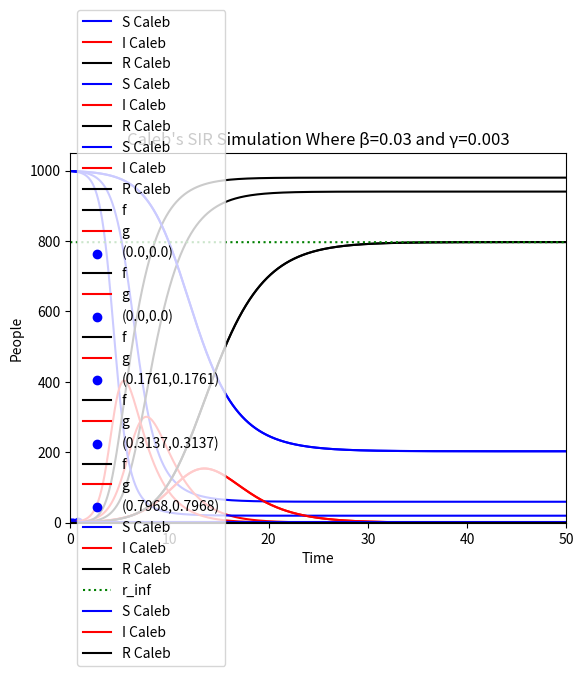

Python code for this plot:
#!/usr/bin/env python
# coding: utf-8

# ## Homework 1
# ### Mathematical & Computational Modeling of Infectious Diseases
# #### Caleb Cordsen

# In[1]:


# Import numpy for linspace and matplotlib 
import numpy as np
import matplotlib.pylab as plt
import math
from scipy.optimize import fsolve


# #### <u>Problem 1</u>

# In[2]:


# Define a function SIR Simulation plot that will simulate the basic SIR model displaying the S,I,R values at time T
# using Forward Euler's Solver described in class
# It will take in values for N, Initial S, Initial I, Initial R, Beta, Gamma, and the last time value you want displayed
def SIRSimulationPlot(N,InitS,InitI,InitR,Beta,Gamma,timeEnd):
    # Create an array using np.linspace that will go from 0 to the specified time end. It will create 100,000 evenly spaced entries
    # between those points to serve as our time values. I chose 100,000 to get very smooth curves when plotting
    timeSeries = np.linspace(0,timeEnd,100000)
    # Due to the nature of linspace, all entries are evenly spaced therefore deltaT will remain constant so we can calculate it
    # by looking at the first two entries in the time series difference
    deltaT = timeSeries[1]-timeSeries[0]
    # Set up lists to contain S, I, R values. Populate the first entry with initial values
    SValues = [InitS]
    IValues = [InitI]
    RValues = [InitR]
    # Loop through the timeSeries grabbing both its position in the list (0,1,2 etc) and its actual value
    for index,value in enumerate(timeSeries):
        #print(index,value)
        # If it is not the first value aka 0 then we will calculate based on Forward Euler
        if(value!=0):
            # We know from forward Euler that yn+1 = yn+deltaY where deltay is equal to deltaT*f(tn,yn)
            # In class we derived that for example S1 = S0 + deltaT*(-Beta*S0*I0/N). Essentially we said f(tn,yn) would be
            # the slope aka S dot at that time. So I have coded this below but generalized so it looks at the previous values
            # in things like SValues and IValues by indexing - 1
            newS = SValues[index-1]+deltaT*(-Beta*(SValues[index-1]*IValues[index-1])/N)
            # To calculate the I's and R's it is the same setup as above but replace where Sdot appeared with Idot and Rdot
            newI = IValues[index-1]+deltaT*((Beta*(SValues[index-1]*IValues[index-1])/N)-(Gamma*IValues[index-1]))
            newR = RValues[index-1]+deltaT*(Gamma*IValues[index-1])
            # Append the newly calculated values
            SValues.append(newS)
            IValues.append(newI)
            RValues.append(newR)
    # Plot the results and give appropiate axis titles and graph title
    # This article was used to figure out how to put greek letters into strings
    # https://medium.com/@johinamaria/how-to-print-chi-square-alpha-or-beta-in-a-plot-in-python-d0d461219c00
    plt.title("Caleb's SIR Simulation Where \u03B2="+str(Beta)+" and \u03B3="+str(Gamma))
    plt.xlabel("Time")
    plt.ylabel("People")
    # Plot each list of values against the time series and give them appropiate colors and labels
    plt.plot(timeSeries,SValues,"blue",label="S Caleb")
    plt.plot(timeSeries,IValues,"red",label="I Caleb")
    plt.plot(timeSeries,RValues,"black",label="R Caleb")
    # This link was used to make sure the axis both start at 0,0 in the bottom left rather than
    # having gaps
    # https://www.tutorialspoint.com/how-to-show-0-0-on-matplotlib-graph-at-the-bottom-left-corner
    plt.xlim([0,50])
    plt.ylim([0,1050])
    # Set the legends location
    plt.legend(loc="center right")
    plt.show()
    


# In[3]:


# Problem 1 Plot 1 where Beta = 1 and Gamma = 0.5
SIRSimulationPlot(1000,999,1,0,1,0.5,50)


# In[4]:


# Problem 1 Plot 2 where Beta = 1.5 and Gamma = 0.5
SIRSimulationPlot(1000,999,1,0,1.5,0.5,50)


# In[5]:


# Problem 1 Plot 3 where Beta = 2 and Gamma = 0.5
SIRSimulationPlot(1000,999,1,0,2,0.5,50)


# #### <u>Problem 3</u>

# In[6]:


# Make a function that takes in an R-Naught that will then plot to try to find rinf
def rInfinite(RNot):
    # Set up an array using linspace from 0 to 1 (little r is bounded between 0 to 1) and uses 10,000 points
    timeSeries = np.linspace(0,1,10000)
    # Create empty lists for f and g
    fValues = []
    gValues = []
    for i in timeSeries:
        # For f, just append the timeSeries value to basically plot the line x = y
        fValues.append(i)
        # For g calculate the value based on 1-e^(-R-Naught*x)=y
        newgValue = 1-math.e**(-RNot*i)
        # Append the new value
        gValues.append(newgValue)
    # Make a function to solve for roots by doing as write up recommends f-g (x-(1-math.e**(-RNot*i)))
    def func(x):
        y = x - 1 + math.e**(-RNot*x)
        return y
    # I experimented with a couple different values for where the root might be and found that if you went lower than the root, it would never find it
    # but if you went higher it would so I went with 1.1 since we are only interested really in roots below 1 since little r is bounded 0 to 1
    root = fsolve(func,1.1)
    # Make a string of where the root is
    rootStr = "("+str(round(root[0],4))+","+str(round(root[0],4))+")"
    # Plot the f values against time series, the g values against time series, and also a point of the root
    plt.plot(timeSeries,fValues,"black",label="f")
    plt.plot(timeSeries,gValues,"red",label="g")
    # Note that the label will have a rounded version of the root
    plt.scatter(root[0],root[0],c="blue",label=rootStr)
    # Display the legend
    plt.legend(loc="upper left")
    plt.show()
    # Print the actual unrounded version of the root
    print("The root is located at "+str(root[0])+","+str(root[0]))


# In[8]:


rInfinite(0.9)


# In[9]:


rInfinite(1.0)


# In[10]:


rInfinite(1.1)


# In[11]:


rInfinite(1.2)


# In[7]:


rInfinite(2)


# In[12]:


# Define a function SIR Simulation plot that will simulate the basic SIR model displaying the S,I,R values at time T
# using Forward Euler's Solver described in class as well as plot a green dotted line representing an inputed rinf value
# It will take in values for N, Initial S, Initial I, Initial R, Beta, Gamma, and the last time value you want displayed
def SIRSimulationPlotWithrinfLine(N,InitS,InitI,InitR,Beta,Gamma,timeEnd,rinf):
    # Create an array using np.linspace that will go from 0 to the specified time end. It will create 100,000 evenly spaced entries
    # between those points to serve as our time values. I chose 100,000 to get very smooth curves when plotting
    timeSeries = np.linspace(0,timeEnd,100000)
    # Due to the nature of linspace, all entries are evenly spaced therefore deltaT will remain constant so we can calculate it
    # by looking at the first two entries in the time series difference
    deltaT = timeSeries[1]-timeSeries[0]
    # Set up lists to contain S, I, R values. Populate the first entry with initial values
    SValues = [InitS]
    IValues = [InitI]
    RValues = [InitR]
    # Loop through the timeSeries grabbing both its position in the list (0,1,2 etc) and its actual value
    for index,value in enumerate(timeSeries):
        #print(index,value)
        # If it is not the first value aka 0 then we will calculate based on Forward Euler
        if(value!=0):
            # We know from forward Euler that yn+1 = yn+deltaY where deltay is equal to deltaT*f(tn,yn)
            # In class we derived that for example S1 = S0 + deltaT*(-Beta*S0*I0/N). Essentially we said f(tn,yn) would be
            # the slope aka S dot at that time. So I have coded this below but generalized so it looks at the previous values
            # in things like SValues and IValues by indexing - 1
            newS = SValues[index-1]+deltaT*(-Beta*(SValues[index-1]*IValues[index-1])/N)
            # To calculate the I's and R's it is the same setup as above but replace where Sdot appeared with Idot and Rdot
            newI = IValues[index-1]+deltaT*((Beta*(SValues[index-1]*IValues[index-1])/N)-(Gamma*IValues[index-1]))
            newR = RValues[index-1]+deltaT*(Gamma*IValues[index-1])
            # Append the newly calculated values
            SValues.append(newS)
            IValues.append(newI)
            RValues.append(newR)
    # Make an array that will let us plot the rinf value
    # Note that little rinf is a fraction of our population but we are plotting total people so we need to multiple by N
    rinfVals = [rinf*N for i in timeSeries]
    # Plot the results and give appropiate axis titles and graph title
    # This article was used to figure out how to put greek letters into strings
    # https://medium.com/@johinamaria/how-to-print-chi-square-alpha-or-beta-in-a-plot-in-python-d0d461219c00
    plt.title("Caleb's SIR Simulation Where \u03B2="+str(Beta)+" and \u03B3="+str(Gamma))
    plt.xlabel("Time")
    plt.ylabel("People")
    # Plot each list of values against the time series and give them appropiate colors and labels
    plt.plot(timeSeries,SValues,"blue",label="S Caleb")
    plt.plot(timeSeries,IValues,"red",label="I Caleb")
    plt.plot(timeSeries,RValues,"black",label="R Caleb")
    plt.plot(timeSeries,rinfVals,color="green",linestyle="dotted",label="r_inf")
    # This link was used to make sure the axis both start at 0,0 in the bottom left rather than
    # having gaps
    # https://www.tutorialspoint.com/how-to-show-0-0-on-matplotlib-graph-at-the-bottom-left-corner
    plt.xlim([0,50])
    plt.ylim([0,1050])
    # Set the legends location
    plt.legend(loc="center right")
    plt.show()


# In[13]:


SIRSimulationPlotWithrinfLine(1000,999,1,0,1,0.5,50,0.79681213002002)


# #### <u>Problem 4</u> 
# ##### Nevermind I was running into overflow errors and weird behavior from my equation code so could not finish

# In[68]:


# THE ONLY DIFFERENCE HERE IS THERE ARE NO TICK LIMITS FOR ACCESS COUNTER

# Define a function SIR Simulation plot that will simulate the basic SIR model displaying the S,I,R values at time T
# using Forward Euler's Solver described in class
# It will take in values for N, Initial S, Initial I, Initial R, Beta, Gamma, and the last time value you want displayed
def SIRSimulationPlot4(N,Inits,Initi,Initr,Beta,Gamma,timeEnd):
    # Create an array using np.linspace that will go from 0 to the specified time end. It will create 100,000 evenly spaced entries
    # between those points to serve as our time values. I chose 100,000 to get very smooth curves when plotting
    timeSeries = np.linspace(0,timeEnd)
    # Due to the nature of linspace, all entries are evenly spaced therefore deltaT will remain constant so we can calculate it
    # by looking at the first two entries in the time series difference
    deltaT = timeSeries[1]-timeSeries[0]
    # Set up lists to contain S, I, R values. Populate the first entry with initial values
    sValues = np.zeros(len(timeSeries))
    iValues = np.zeros(len(timeSeries))
    rValues = np.zeros(len(timeSeries))
    sValues[0] = Inits
    iValues[0] = Initi
    rValues[0] = Initr
    # Loop through the timeSeries grabbing both its position in the list (0,1,2 etc) and its actual value
    for index,value in enumerate(timeSeries):
        #print(index,value)
        # If it is not the first value aka 0 then we will calculate based on Forward Euler
        if(value!=0):
            # We know from forward Euler that yn+1 = yn+deltaY where deltay is equal to deltaT*f(tn,yn)
            # In class we derived that for example S1 = S0 + deltaT*(-Beta*S0*I0/N). Essentially we said f(tn,yn) would be
            # the slope aka S dot at that time. So I have coded this below but generalized so it looks at the previous values
            # in things like SValues and IValues by indexing - 1
            news = sValues[index-1]+deltaT*(-Beta*(sValues[index-1]*iValues[index-1]))
            # To calculate the I's and R's it is the same setup as above but replace where Sdot appeared with Idot and Rdot
            newi = iValues[index-1]+deltaT*((Beta*(sValues[index-1]*iValues[index-1]))-(Gamma*iValues[index-1]))
            newr = rValues[index-1]+deltaT*(Gamma*iValues[index-1])
            # Append the newly calculated values
            sValues[index] = news
            iValues[index] = newi
            rValues[index] = newr
    # Plot the results and give appropiate axis titles and graph title
    # This article was used to figure out how to put greek letters into strings
    # https://medium.com/@johinamaria/how-to-print-chi-square-alpha-or-beta-in-a-plot-in-python-d0d461219c00
    plt.title("Caleb's SIR Simulation Where \u03B2="+str(Beta)+" and \u03B3="+str(Gamma))
    plt.xlabel("Time")
    plt.ylabel("People")
    # Plot each list of values against the time series and give them appropiate colors and labels
    SValues = sValues*N
    IValues = iValues*N
    RValues = rValues*N
    plt.plot(timeSeries,SValues,"blue",label="S Caleb")
    plt.plot(timeSeries,IValues,"red",label="I Caleb")
    plt.plot(timeSeries,RValues,"black",label="R Caleb")
    # This link was used to make sure the axis both start at 0,0 in the bottom left rather than
    # having gaps
    # https://www.tutorialspoint.com/how-to-show-0-0-on-matplotlib-graph-at-the-bottom-left-corner
    # Set the legends location
    plt.legend(loc="center left")
    plt.show()


# In[83]:


# Problem 1 Plot 1 where Beta = 1 and Gamma = 0.5
# ef SIRSimulationPlot(N,InitS,InitI,InitR,Beta,Gamma,timeEnd):
N = 1000000
Ep = 1/N
SIRSimulationPlot4(1,1-Ep,Ep,0,0.03,0.003,3000)


# In[ ]:




